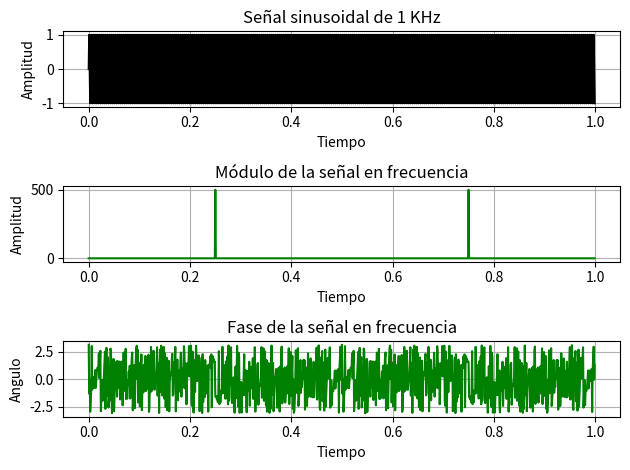

Generate this figure with matplotlib:
import matplotlib.pyplot as plt
import numpy as np
from numpy.fft import fft
import scipy.signal as sp
from scipy.io import wavfile

def eje_temporal (N, fs):
    
    # Resolución espectral = fs / N
    # t_final siempre va a ser 1/Res. espec.
    Ts = 1/fs
    t_final = N * Ts # su inversa es la resolución espectral
    tt = np.arange (0, t_final, Ts) # defino una sucesión de valores para el tiempo
    return tt

def func_senoidal (amp, frec, fase, tt, v_medio):
    
    xx = amp * np.sin (2 * np.pi * frec * tt + fase) + v_medio # tt es un vector, por ende la función sin se evalúa para cada punto del mismo
    # xx tendrá la misma dimensión que tt
    return xx


amplitud = 0
frec = 0
fase = 0
N = 1000
fs = 1000
v_medio = 0


tt = eje_temporal (N, fs)
ss = func_senoidal (1, N/4, 0, tt, 0)

plt.subplot (3, 1, 1)
plt.plot (tt, ss, linestyle='-', color='black')
plt.title ("Señal sinusoidal de 1 KHz")
plt.xlabel ("Tiempo")
plt.ylabel ("Amplitud")
plt.grid (True)

fft_ss = fft (ss)

plt.subplot (3, 1, 2)
plt.plot (tt, np.abs(fft_ss), linestyle='-', color='green')
#plt.stem (np.abs(fft_ss))
plt.title ("Módulo de la señal en frecuencia")
plt.xlabel ("Tiempo")
plt.ylabel ("Amplitud")
plt.grid (True)

plt.subplot (3, 1, 3)
plt.plot (tt, np.angle(fft_ss), linestyle='-', color='green')
plt.title ("Fase de la señal en frecuencia")
plt.xlabel ("Tiempo")
plt.ylabel ("Angulo")
plt.grid (True)

plt.tight_layout ()
plt.show ()

